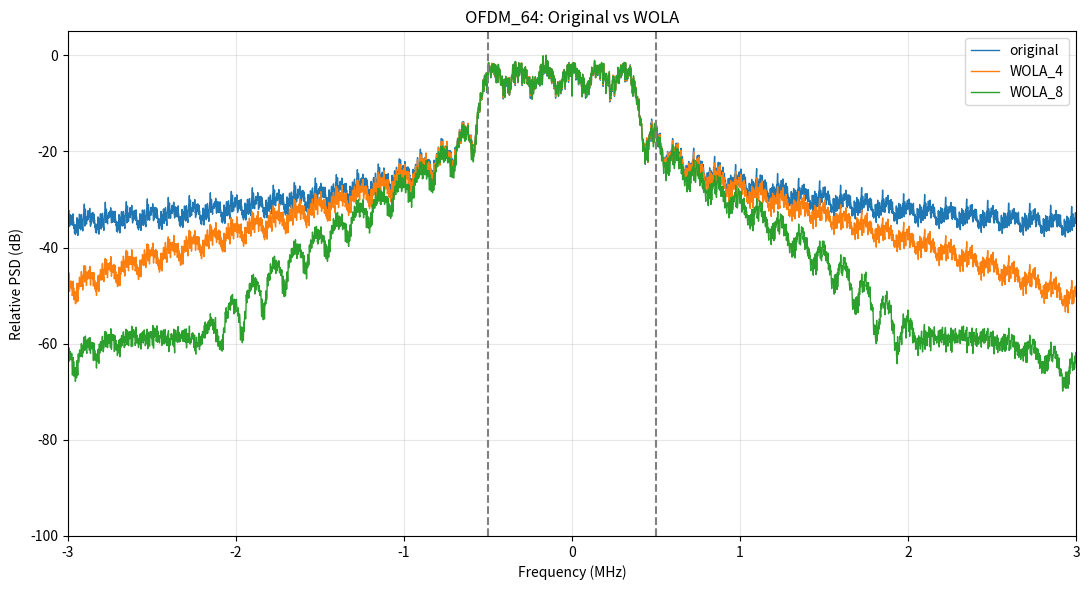
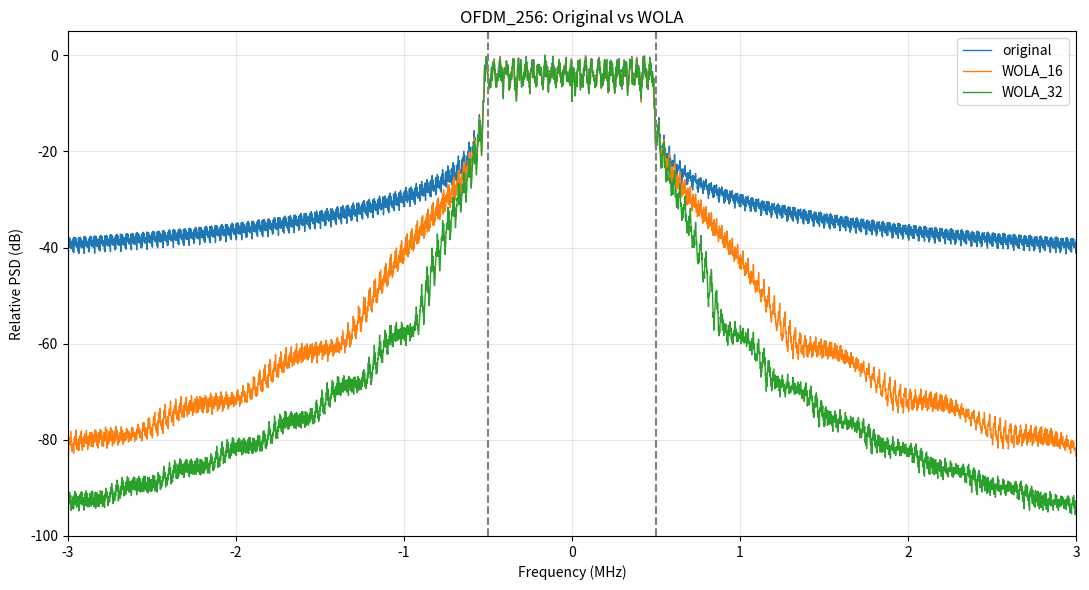

These figures' Python source, in order:

import os
import csv
import numpy as np
import matplotlib
matplotlib.use("Agg")
import matplotlib.pyplot as plt
from scipy import signal

# ==========================================
# 1. 实验参数
# ==========================================

FS = 10_000_000
BW = 1_000_000
N = 80_000
SEED = 20261021

OUT_DIR = "ofdm_wola_diagnosis"
os.makedirs(OUT_DIR, exist_ok=True)

CONFIGS = {
    64: [0, 4, 8],
    256: [0, 16, 32],
}


# ==========================================
# 2. 生成同一组 OFDM 频域数据
# ==========================================

def generate_symbols(nfft, length, bw, seed):
    rng = np.random.default_rng(seed)

    cp_len = nfft // 4
    symbol_len = nfft + cp_len
    n_symbols = length // symbol_len + 2

    delta_f = FS / nfft
    n_active = int(round(bw / delta_f))
    n_active = max(2, min(n_active, nfft - 2))

    const = np.array([
        1 + 0j,
        0 + 1j,
        -1 + 0j,
        0 - 1j
    ])

    start = nfft // 2 - n_active // 2

    frequency_symbols = []
    time_symbols = []

    for _ in range(n_symbols):
        X_shifted = np.zeros(nfft, dtype=complex)

        idx = rng.integers(0, 4, n_active)
        X_shifted[start:start + n_active] = const[idx]

        x = np.fft.ifft(np.fft.ifftshift(X_shifted))

        rms = np.sqrt(np.mean(np.abs(x) ** 2))
        if rms > 1e-12:
            x = x / rms
            X_shifted = X_shifted / rms

        frequency_symbols.append(X_shifted)
        time_symbols.append(x)

    return (
        np.array(time_symbols),
        np.array(frequency_symbols),
        cp_len,
        n_active
    )


# ==========================================
# 3. 原始 CP-OFDM
# ==========================================

def build_original(time_symbols, cp_len):
    blocks = []

    for x in time_symbols:
        cp = x[-cp_len:]
        blocks.append(np.concatenate([cp, x]))

    return np.concatenate(blocks)


# ==========================================
# 4. WOLA：短循环后缀 + 互补窗 + 重叠相加
# ==========================================

def build_wola(time_symbols, cp_len, overlap):
    if overlap == 0:
        return build_original(time_symbols, cp_len)

    if overlap > cp_len:
        raise ValueError("Overlap must not exceed CP length")

    nfft = time_symbols.shape[1]
    symbol_len = nfft + cp_len

    total_len = (
        len(time_symbols) * symbol_len + overlap
    )

    output = np.zeros(total_len, dtype=complex)

    # 相邻符号的重叠区采用互补余弦窗
    u = (np.arange(overlap) + 0.5) / overlap

    fade_in = np.sin(np.pi * u / 2) ** 2
    fade_out = 1.0 - fade_in

    for k, x in enumerate(time_symbols):
        cp = x[-cp_len:]

        # 循环后缀
        suffix = x[:overlap]

        block = np.concatenate([
            cp, x, suffix
        ]).astype(complex)

        block[:overlap] *= fade_in
        block[-overlap:] *= fade_out

        start = k * symbol_len
        end = start + len(block)

        output[start:end] += block

    return output


# ==========================================
# 5. Welch PSD
# ==========================================

def measure_psd(iq):
    f, p = signal.welch(
        iq,
        fs=FS,
        window="hann",
        nperseg=8192,
        noverlap=4096,
        nfft=8192,
        return_onesided=False,
        scaling="density"
    )

    order = np.argsort(f)

    return f[order], np.real(p[order])


# ==========================================
# 6. OBW 与带外功率
# ==========================================

def calculate_obw(f, p, fraction):
    power = np.maximum(p, 0)
    cdf = np.cumsum(power) / np.sum(power)

    tail = (1.0 - fraction) / 2.0

    low = np.interp(tail, cdf, f)
    high = np.interp(1.0 - tail, cdf, f)

    return high - low


def calculate_oob(f, p):
    outside = np.abs(f) > BW / 2

    return np.sum(p[outside]) / np.sum(p)


# ==========================================
# 7. 有效 FFT 区间的解调 EVM
# ==========================================

def calculate_evm(iq, reference, nfft, cp_len):
    symbol_len = nfft + cp_len

    # 跳过首尾，避免观测区间截断影响
    n_available = (
        len(iq) - cp_len - nfft
    ) // symbol_len + 1

    n_check = min(
        len(reference) - 2,
        n_available - 1
    )

    if n_check <= 0:
        raise ValueError("Not enough OFDM symbols")

    errors = []
    powers = []

    for k in range(1, n_check + 1):
        start = k * symbol_len + cp_len
        segment = iq[start:start + nfft]

        Y = np.fft.fftshift(np.fft.fft(segment))
        X = reference[k]

        active = np.abs(X) > 1e-12

        errors.append(
            np.sum(np.abs(Y[active] - X[active]) ** 2)
        )

        powers.append(
            np.sum(np.abs(X[active]) ** 2)
        )

    return np.sqrt(
        np.sum(errors) / np.sum(powers)
    ) * 100


# ==========================================
# 8. 控制变量实验
# ==========================================

results = []
curves = {}

for nfft, overlaps in CONFIGS.items():

    (
        time_symbols,
        reference,
        cp_len,
        n_active
    ) = generate_symbols(
        nfft, N, BW, SEED
    )

    print(f"\n===== OFDM_{nfft} =====")
    print(f"CP length: {cp_len}")
    print(f"Active subcarriers: {n_active}")

    for overlap in overlaps:
        if overlap == 0:
            mode = "original"
            iq = build_original(
                time_symbols, cp_len
            )
        else:
            mode = f"WOLA_{overlap}"
            iq = build_wola(
                time_symbols, cp_len, overlap
            )

        # 固定观测长度，确保对比公平
        iq = iq[:N]

        f, p = measure_psd(iq)

        obw90 = calculate_obw(f, p, 0.90)
        obw95 = calculate_obw(f, p, 0.95)
        obw99 = calculate_obw(f, p, 0.99)
        oob = calculate_oob(f, p)

        evm = calculate_evm(
            iq, reference, nfft, cp_len
        )

        record = {
            "modulation": f"OFDM_{nfft}",
            "mode": mode,
            "overlap_samples": overlap,
            "obw90_mhz": obw90 / 1e6,
            "obw95_mhz": obw95 / 1e6,
            "obw99_mhz": obw99 / 1e6,
            "oob_percent": oob * 100,
            "evm_percent": evm
        }

        results.append(record)
        curves[(nfft, mode)] = (f, p)

        print(
            f"{mode:10s} | "
            f"OBW90={obw90/1e6:.4f} | "
            f"OBW95={obw95/1e6:.4f} | "
            f"OBW99={obw99/1e6:.4f} | "
            f"OOB={oob*100:.3f}% | "
            f"EVM={evm:.6f}%"
        )


# ==========================================
# 9. 保存 CSV
# ==========================================

with open(
    os.path.join(OUT_DIR, "wola_metrics.csv"),
    "w",
    newline=""
) as file:

    writer = csv.DictWriter(
        file,
        fieldnames=list(results[0].keys())
    )

    writer.writeheader()
    writer.writerows(results)


# ==========================================
# 10. 分别绘制两类 OFDM PSD
# ==========================================

for nfft, overlaps in CONFIGS.items():

    fig, ax = plt.subplots(figsize=(11, 6))

    for overlap in overlaps:
        mode = (
            "original" if overlap == 0
            else f"WOLA_{overlap}"
        )

        f, p = curves[(nfft, mode)]

        p_db = 10 * np.log10(
            p / np.max(p) + 1e-15
        )

        ax.plot(
            f / 1e6,
            p_db,
            linewidth=1,
            label=mode
        )

    ax.axvline(
        -BW / 2e6,
        color="gray",
        linestyle="--"
    )
    ax.axvline(
        BW / 2e6,
        color="gray",
        linestyle="--"
    )

    ax.set_xlim(-3, 3)
    ax.set_ylim(-100, 5)

    ax.set_xlabel("Frequency (MHz)")
    ax.set_ylabel("Relative PSD (dB)")
    ax.set_title(
        f"OFDM_{nfft}: Original vs WOLA"
    )

    ax.grid(True, alpha=0.3)
    ax.legend()

    fig.tight_layout()

    fig.savefig(
        os.path.join(
            OUT_DIR,
            f"ofdm_{nfft}_wola_psd.png"
        ),
        dpi=160
    )

    plt.close(fig)


print("\nWOLA diagnosis completed.")
print("Output directory:", OUT_DIR)
